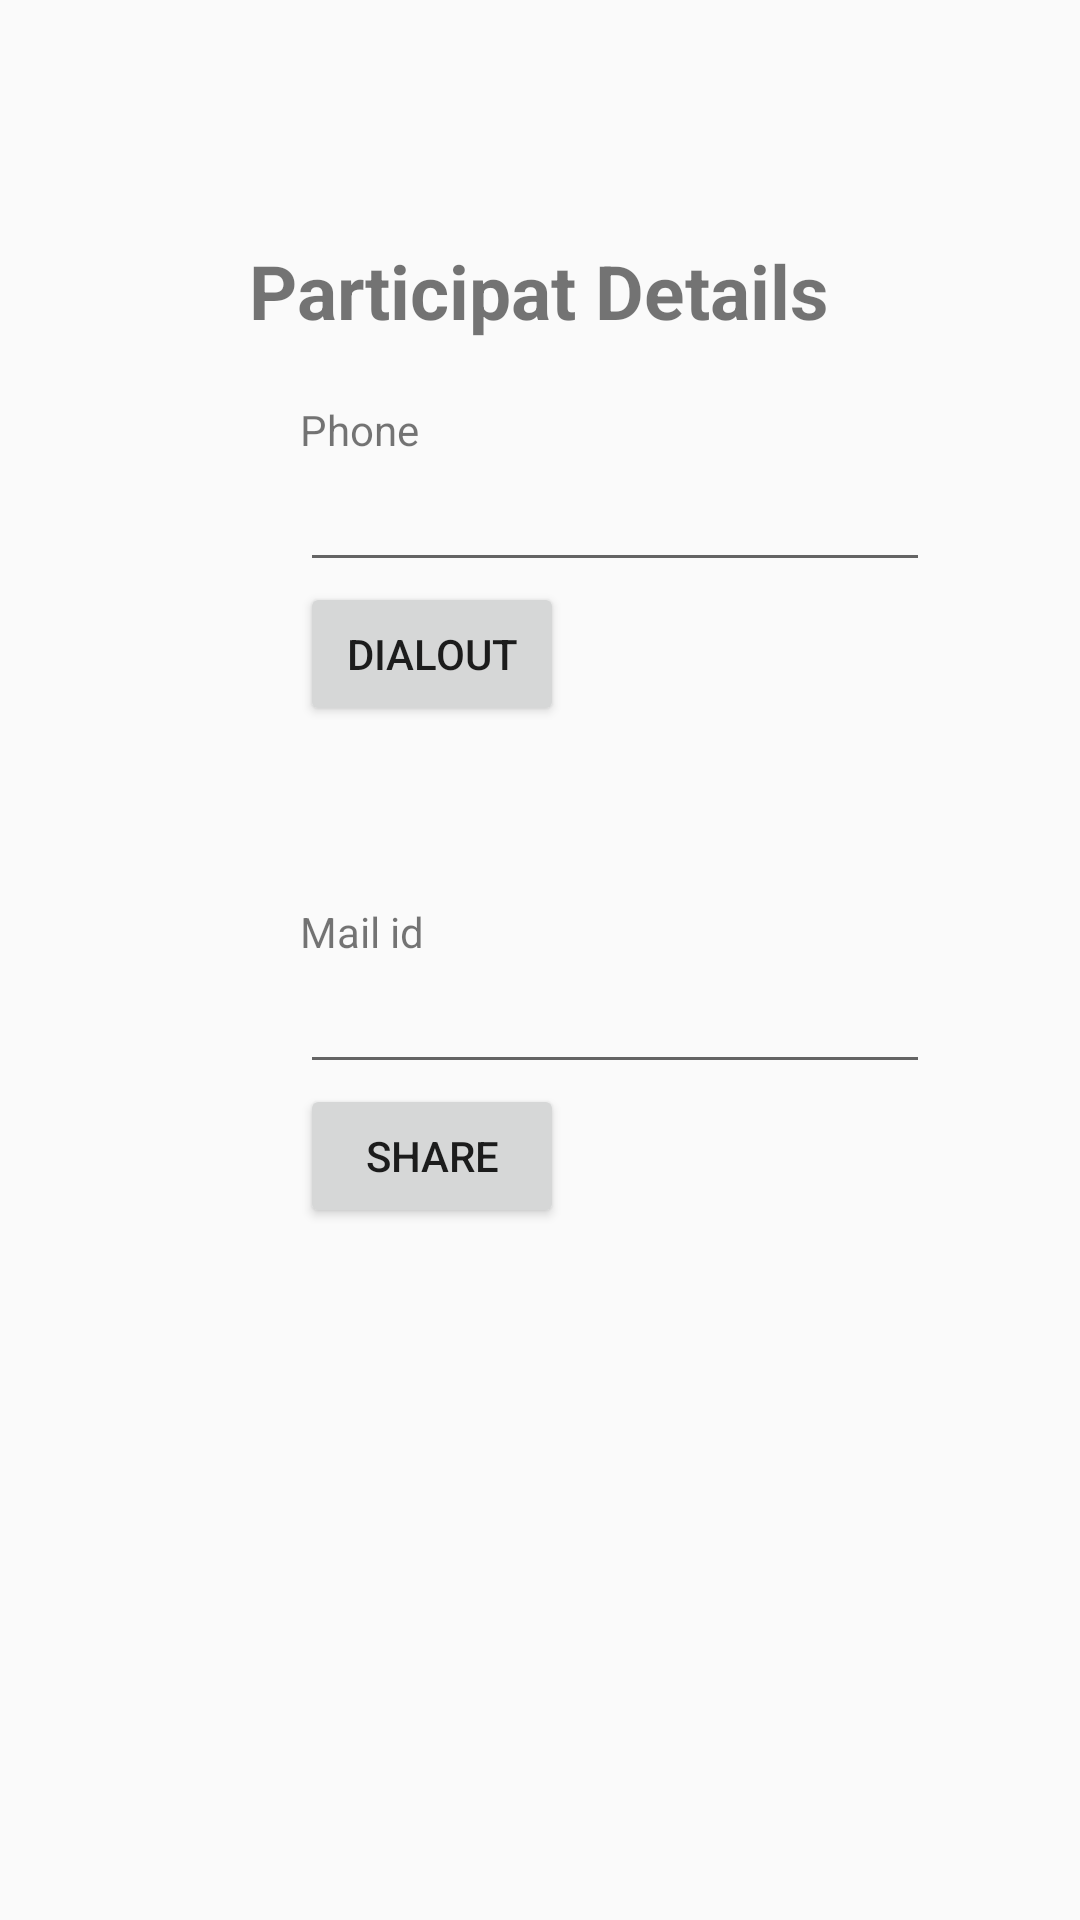

This screen was rendered from an Android layout file. Write that file and the resources it references.
<!-- AndroidManifest.xml: application theme Theme.AppCompat.Light.NoActionBar -->
<!-- res/layout/fragment_dialout.xml -->
<FrameLayout xmlns:android="http://schemas.android.com/apk/res/android"
    xmlns:tools="http://schemas.android.com/tools"

    android:layout_width="match_parent"
    android:layout_height="match_parent">

    <LinearLayout xmlns:android="http://schemas.android.com/apk/res/android"
        android:orientation="vertical" android:layout_width="match_parent"
        android:layout_height="match_parent">
        <TextView
            android:id="@+id/participatdetail"
            android:layout_width="wrap_content"
            android:layout_height="wrap_content"
            android:layout_marginTop="80dp"
            android:text="Participat Details"
            android:textSize="25dp"
            android:textStyle="bold"
            android:layout_gravity="center"/>
        <TextView
            android:id="@+id/phoneTxt"
            android:layout_width="wrap_content"
            android:layout_height="wrap_content"
            android:layout_marginLeft="100dp"
            android:layout_marginTop="20dp"
            android:text="Phone"/>
        <EditText
            android:id="@+id/txtphone"
            android:layout_width="wrap_content"
            android:layout_height="wrap_content"
            android:layout_marginLeft="100dp"
            android:ems="10"/>

        <Button
            android:id="@+id/btnDialOut"
            android:layout_width="wrap_content"
            android:layout_height="wrap_content"
            android:layout_marginLeft="100dp"
            android:text="DialOut" />

        <TextView
            android:id="@+id/urltoshareTxt"
            android:layout_width="wrap_content"
            android:layout_height="wrap_content"
            android:layout_marginLeft="100dp"
            android:layout_marginTop="20dp"
            />

        <TextView
            android:id="@+id/detailsTxt"
            android:layout_width="wrap_content"
            android:layout_height="wrap_content"
            android:layout_marginLeft="100dp"
            android:layout_marginTop="20dp"
            android:text="Mail id"/>

        <EditText
            android:id="@+id/txtmail"
            android:layout_width="wrap_content"
            android:layout_height="wrap_content"
            android:layout_marginLeft="100dp"
            android:ems="10"/>

        <Button
            android:id="@+id/btnshare"
            android:layout_width="wrap_content"
            android:layout_height="wrap_content"
            android:layout_marginLeft="100dp"
            android:text="Share" />
    </LinearLayout>

</FrameLayout>
<!-- resources referenced by this layout -->
<resources>

</resources>
